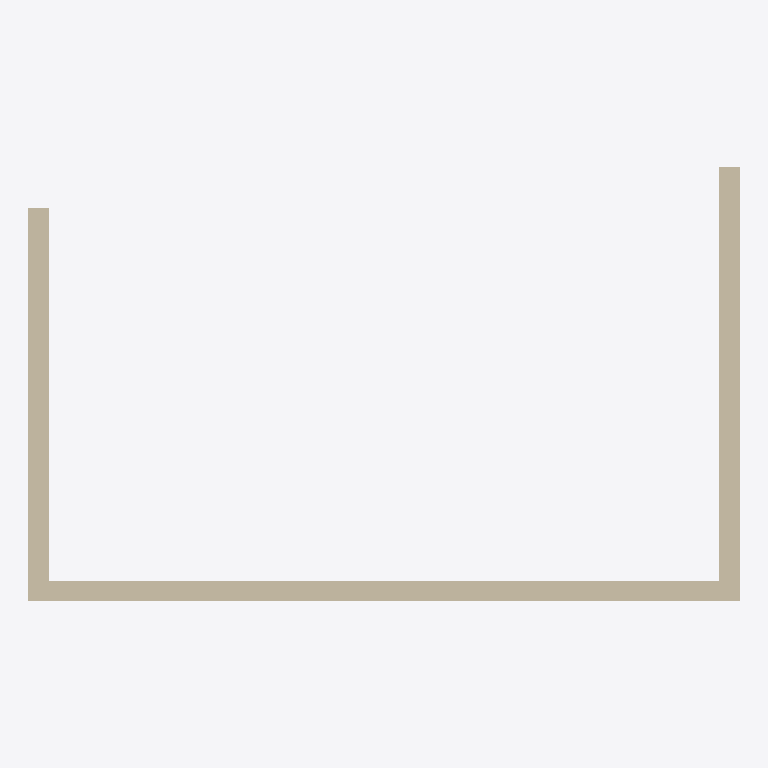
Plan cut of the same IFC building model at storey 'Ground Floor' (level 0.00 m, cut at 1.40 m), seen from above with north up, elements coloured by IFC class (only those large enough to see are counted): 3 walls (beige). Cut surfaces are drawn darker.
Extent 10.3 m × 6.3 m × 6.0 m (x, y, z). Storeys (2): Ground Floor at 0.00 m; First Floor at 3.00 m. Elements (9): 4 IfcWall, 2 IfcWasteTerminal, 1 IfcDoor, 1 IfcSlab, 1 IfcWindow.

HEADER;
FILE_DESCRIPTION(('ViewDefinition[DesignTransferView]'),'2;1');
FILE_NAME('/dev/null','2026-09-27T20:57:59+00:00',(''),(''),'IfcOpenShell 0.8.5','IfcOpenShell 0.8.5','Nobody');
FILE_SCHEMA(('IFC4'));
ENDSEC;
DATA;
#1=IFCPROJECT('1mMxxF8Jf3JxDqcS8dsgee',$,'Sample Roof',$,$,$,$,(#10),#5);
#12=IFCSITE('32e7p8WNn78xGfvn97wezo',$,'Plot 7',$,$,$,$,$,$,$,$,$,$,$);
#13=IFCBUILDING('2hOtr$kXz0Ne7zAzrELhnJ',$,'Terrace',$,$,$,$,$,$,$,$,$);
#14=IFCBUILDINGSTOREY('3hTT8z2Pf8dg5lAd3HUKxa',$,'Ground Floor',$,$,$,$,$,$,0.0);
#15=IFCBUILDINGSTOREY('2RxRt7JAj7sQRYflJadUUw',$,'First Floor',$,$,$,$,$,$,3000.0);
#19=IFCWALL('3YLtJ8$ED8aeMyYREiIQax',$,'South wall',$,$,#40,#31,$,$);
#160=IFCWALL('3C0OQTA7bA2g57EFUdn4Mz',$,'East parapet',$,$,#180,#172,$,$);
#41=IFCWALL('0B87V4KbLBogNW0WiVW_x$',$,'West wall',$,$,#61,#53,$,$);
ENDSEC;
